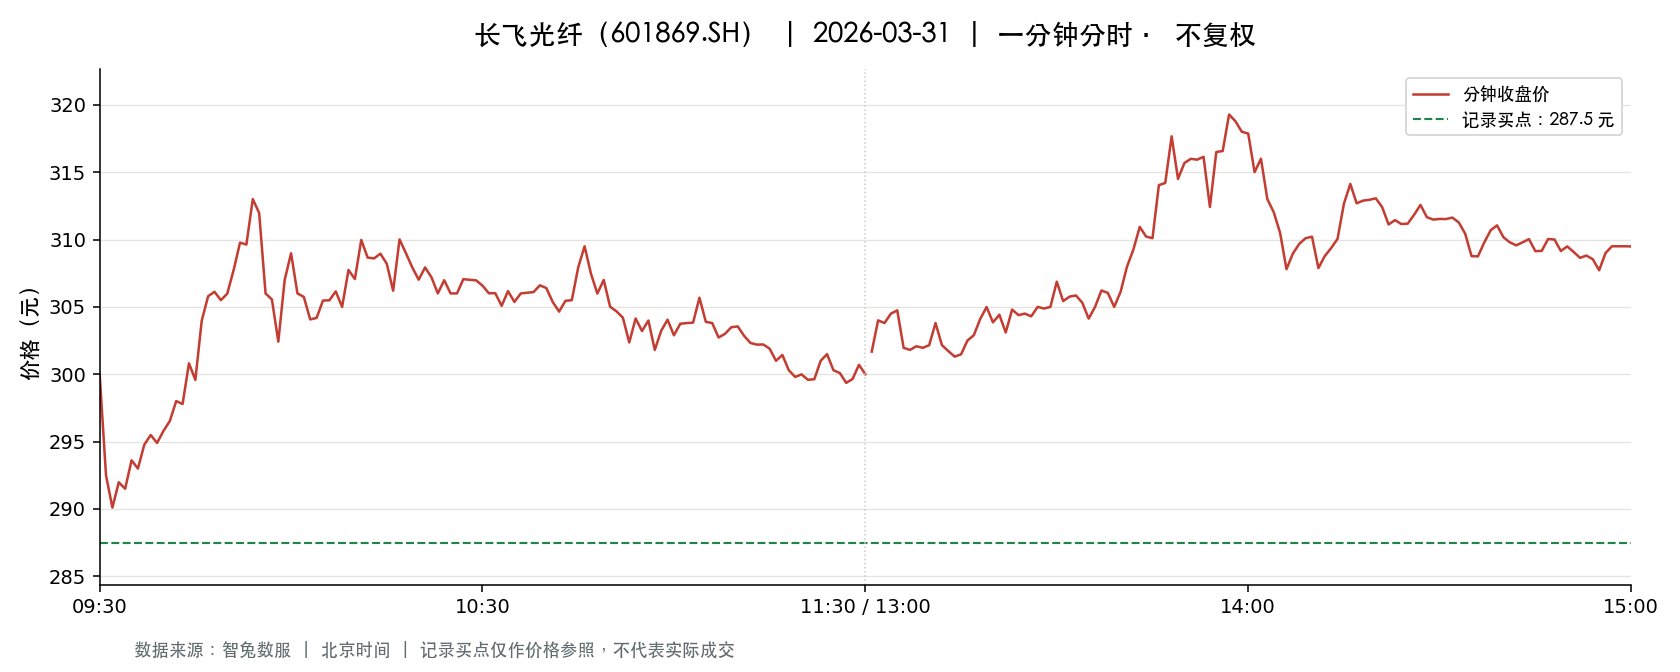

Data behind this chart, as committed beside it:
t, o, h, l, c, v, a, pc, sf
2026-03-31 09:30:00, 300.0, 300.0, 300.0, 300.0, 3004, 90120000, 301.7, 0.0
2026-03-31 09:31:00, 298.0, 298.0, 292.0, 292.5, 4780, 141258131, 300.0, 0.0
2026-03-31 09:32:00, 292.0, 292.0, 287, 290.1, 5075, 146819051, 292.5, 0.0
2026-03-31 09:33:00, 290.0, 292.0, 289.0, 292, 4270, 123966634, 290.1, 0.0
2026-03-31 09:34:00, 292, 292, 290.4, 291.5, 3103, 90427179, 292, 0.0
2026-03-31 09:35:00, 292, 293.6, 291.8, 293.6, 3495, 102416862, 291.5, 0.0
2026-03-31 09:36:00, 293.6, 293.6, 291, 293.0, 3015, 88194078, 293.6, 0.0
2026-03-31 09:37:00, 293, 295.6, 292.1, 294.8, 3544, 104087724, 293.0, 0.0
2026-03-31 09:38:00, 294.5, 295.5, 293.7, 295.5, 1811, 53343946, 294.8, 0.0
2026-03-31 09:39:00, 295.5, 295.9, 294.4, 294.9, 1782, 52599249, 295.5, 0.0
2026-03-31 09:40:00, 294.6, 296, 293.4, 295.8, 1818, 53640027, 294.9, 0.0
2026-03-31 09:41:00, 295.6, 296.6, 295.0, 296.5, 2161, 63955589, 295.8, 0.0
2026-03-31 09:42:00, 296.5, 298.1, 296.5, 298, 2571, 76417514, 296.5, 0.0
2026-03-31 09:43:00, 298, 298, 295.4, 297.8, 1740, 51686886, 298, 0.0
2026-03-31 09:44:00, 298, 302, 298, 300.8, 2916, 87619133, 297.8, 0.0
2026-03-31 09:45:00, 300.8, 300.8, 299.1, 299.6, 2305, 69093970, 300.8, 0.0
2026-03-31 09:46:00, 300.8, 304.4, 300.8, 304, 2230, 67264328, 299.6, 0.0
2026-03-31 09:47:00, 304.6, 305.8, 303.4, 305.8, 4403, 133930182, 304, 0.0
2026-03-31 09:48:00, 305.8, 306.1, 305, 306.1, 4665, 142455142, 305.8, 0.0
2026-03-31 09:49:00, 306.2, 307.7, 305.5, 305.5, 5069, 155549299, 306.1, 0.0
2026-03-31 09:50:00, 305.5, 307, 305.5, 306, 3546, 108567801, 305.5, 0.0
2026-03-31 09:51:00, 306.5, 307.7, 306.5, 307.7, 3426, 105153189, 306, 0.0
2026-03-31 09:52:00, 307.7, 309.8, 307.7, 309.8, 4692, 144984766, 307.7, 0.0
2026-03-31 09:53:00, 309.8, 310.3, 308.6, 309.6, 4703, 145565506, 309.8, 0.0
2026-03-31 09:54:00, 309.5, 313.6, 309.5, 313.0, 2864, 89273884, 309.6, 0.0
2026-03-31 09:55:00, 312.7, 313.2, 311.4, 312, 2546, 79587629, 313.0, 0.0
2026-03-31 09:56:00, 312.0, 312.0, 306.0, 306.0, 1974, 61167908, 312, 0.0
2026-03-31 09:57:00, 306.0, 306.9, 305, 305.6, 2388, 73076817, 306.0, 0.0
2026-03-31 09:58:00, 305.0, 305.0, 302.4, 302.4, 2552, 77371032, 305.6, 0.0
2026-03-31 09:59:00, 302.0, 307.0, 302.0, 307.0, 1531, 46587879, 302.4, 0.0
2026-03-31 10:00:00, 307.3, 309.9, 307, 309, 1780, 54837072, 307.0, 0.0
2026-03-31 10:01:00, 308.6, 308.6, 306, 306.0, 1196, 36749509, 309, 0.0
2026-03-31 10:02:00, 306, 306.9, 305, 305.7, 938.0, 28703925, 306.0, 0.0
2026-03-31 10:03:00, 304.9, 304.9, 303.4, 304.1, 1628, 49526311, 305.7, 0.0
2026-03-31 10:04:00, 303.9, 304.2, 302.9, 304.2, 1041, 31576250, 304.1, 0.0
2026-03-31 10:05:00, 304, 306.0, 303.9, 305.5, 1108, 33740463, 304.2, 0.0
2026-03-31 10:06:00, 305.0, 306, 303.9, 305.5, 754.0, 22995475, 305.5, 0.0
2026-03-31 10:07:00, 305.5, 306.1, 305.4, 306.1, 681.0, 20811606, 305.5, 0.0
2026-03-31 10:08:00, 306, 306.4, 305.0, 305.0, 480.0, 14679181, 306.1, 0.0
2026-03-31 10:09:00, 305, 307.7, 305, 307.7, 950.0, 29104911, 305.0, 0.0
2026-03-31 10:10:00, 307.8, 308.0, 306.2, 307.1, 697.0, 21430396, 307.7, 0.0
2026-03-31 10:11:00, 307.1, 310, 307.1, 310, 624.0, 19241392, 307.1, 0.0
2026-03-31 10:12:00, 309.9, 309.9, 308.7, 308.7, 601.0, 18591743, 310, 0.0
2026-03-31 10:13:00, 308.6, 308.6, 308.0, 308.6, 384.0, 11833225, 308.7, 0.0
2026-03-31 10:14:00, 308.8, 309.5, 307.8, 308.9, 632.0, 19517573, 308.6, 0.0
2026-03-31 10:15:00, 309.0, 309.0, 308.1, 308.2, 417.0, 12877495, 308.9, 0.0
2026-03-31 10:16:00, 308.1, 308.2, 306.2, 306.2, 297.0, 9140981, 308.2, 0.0
2026-03-31 10:17:00, 306.4, 310.1, 306.4, 310, 973.0, 30073974, 306.2, 0.0
2026-03-31 10:18:00, 310.1, 310.3, 309, 309, 456.0, 14133616, 310, 0.0
2026-03-31 10:19:00, 309, 309, 307.1, 307.9, 402.0, 12369893, 309, 0.0
2026-03-31 10:20:00, 308, 308.0, 306.1, 307, 540.0, 16580055, 307.9, 0.0
2026-03-31 10:21:00, 307, 308, 307, 307.9, 432.0, 13287919, 307, 0.0
2026-03-31 10:22:00, 307.1, 307.9, 307.1, 307.2, 337.0, 10359011, 307.9, 0.0
2026-03-31 10:23:00, 306.6, 306.6, 306.0, 306.0, 538.0, 16474470, 307.2, 0.0
2026-03-31 10:24:00, 306.0, 307.3, 305.7, 307, 585.0, 17908458, 306.0, 0.0
2026-03-31 10:25:00, 307.0, 307.0, 306.0, 306.0, 320.0, 9800121, 307, 0.0
2026-03-31 10:26:00, 305.9, 306.7, 305.9, 306.0, 368.0, 11266839, 306.0, 0.0
2026-03-31 10:27:00, 306.0, 307.3, 305.4, 307.1, 656.0, 20089986, 306.0, 0.0
2026-03-31 10:28:00, 306.1, 307.3, 306.1, 307, 260.0, 7974429, 307.1, 0.0
2026-03-31 10:29:00, 307.0, 307.0, 306.3, 307, 168.0, 5154566, 307, 0.0
... 181 more rows
